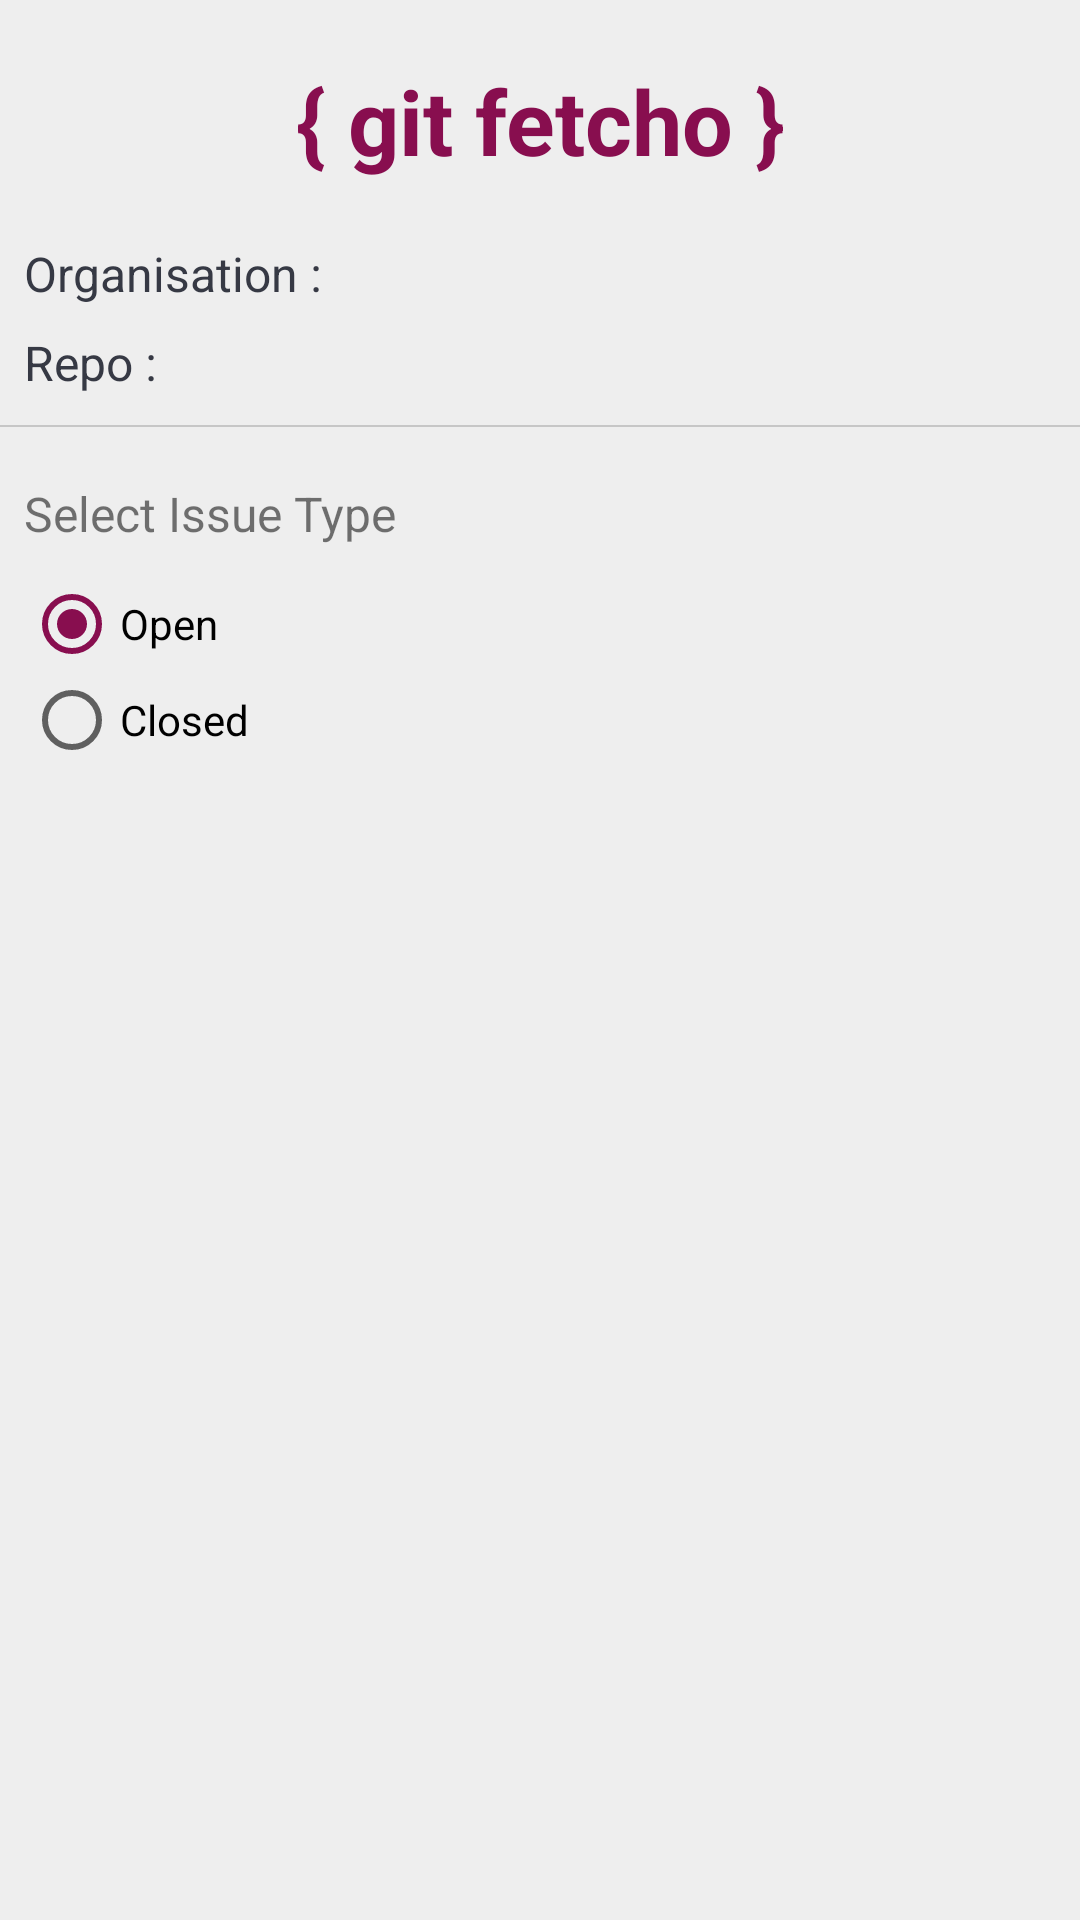

Write the Android layout XML for this screen, with the resource values it uses.
<!-- AndroidManifest.xml: application theme AppTheme -->
<!-- res/layout/activity_main.xml -->
<?xml version="1.0" encoding="utf-8"?>
<android.support.constraint.ConstraintLayout xmlns:android="http://schemas.android.com/apk/res/android"
    xmlns:app="http://schemas.android.com/apk/res-auto"
    xmlns:tools="http://schemas.android.com/tools"
    android:layout_width="match_parent"
    android:layout_height="match_parent"
    android:background="#eee"
    tools:context=".main.MainActivity">


    <TextView
        android:id="@+id/text_view_app_name"
        android:layout_width="wrap_content"
        android:layout_height="wrap_content"
        android:layout_marginTop="20dp"
        android:text="{ git fetcho }"
        android:textColor="@color/colorAccent"
        android:textSize="30sp"
        android:textStyle="bold"
        app:layout_constraintLeft_toLeftOf="parent"
        app:layout_constraintRight_toRightOf="parent"
        app:layout_constraintTop_toTopOf="parent" />


    <View
        android:id="@+id/hr"
        android:layout_width="match_parent"
        android:layout_height="0.5dp"
        android:layout_marginTop="10dp"
        android:background="#5C808080"
        app:layout_constraintTop_toBottomOf="@+id/text_view_repo" />

    <TextView
        android:id="@+id/text_view_organisation"
        android:layout_width="match_parent"
        android:layout_height="wrap_content"
        android:layout_marginTop="20dp"
        android:layout_marginRight="8dp"
        android:layout_marginStart="8dp"
        android:layout_marginLeft="8dp"
        android:layout_marginBottom="8dp"
        android:text="Organisation : "
        android:textColor="@color/colorPrimary"
        android:textSize="16sp"
        app:layout_constraintLeft_toLeftOf="parent"
        app:layout_constraintRight_toLeftOf="@+id/floatingActionButton"
        app:layout_constraintTop_toBottomOf="@+id/text_view_app_name" />

    <TextView
        android:id="@+id/text_view_repo"
        android:layout_width="match_parent"
        android:layout_height="wrap_content"
        android:layout_margin="8dp"
        android:text="Repo : "
        android:textColor="@color/colorPrimary"
        android:textSize="16sp"
        app:layout_constraintLeft_creator="@+id/floatingActionButton"
        app:layout_constraintLeft_toLeftOf="parent"
        app:layout_constraintTop_toBottomOf="@+id/text_view_organisation" />

    <android.support.design.widget.FloatingActionButton
        android:id="@+id/floatingActionButton"
        android:layout_width="wrap_content"
        android:layout_height="wrap_content"
        android:layout_margin="16dp"
        android:clickable="true"
        app:fabSize="mini"
        app:layout_constraintBottom_toTopOf="@+id/text_view_repo"
        app:layout_constraintRight_toRightOf="parent"
        app:layout_constraintTop_toBottomOf="@+id/text_view_organisation"
        app:srcCompat="@drawable/ic_edit_24dp" />


    <RadioGroup
        android:id="@+id/radioGroup"
        android:layout_width="match_parent"
        android:layout_height="wrap_content"
        android:padding="8dp"
        app:layout_constraintTop_toBottomOf="@+id/hr">

        <TextView
            android:layout_width="match_parent"
            android:layout_height="wrap_content"
            android:layout_marginTop="10dp"
            android:layout_marginBottom="10dp"
            android:text="Select Issue Type"
            android:textSize="16sp" />

        <RadioButton
            android:id="@+id/radioOpen"
            android:layout_width="wrap_content"
            android:layout_height="wrap_content"
            android:checked="true"
            android:text="Open" />

        <RadioButton
            android:id="@+id/radioClosed"
            android:layout_width="wrap_content"
            android:layout_height="wrap_content"
            android:text="Closed" />

    </RadioGroup>

    <android.support.v7.widget.RecyclerView
        android:id="@+id/recyclerView"
        android:layout_width="match_parent"
        android:layout_height="wrap_content"
        app:layout_constraintTop_toBottomOf="@+id/radioGroup">

    </android.support.v7.widget.RecyclerView>

    <FrameLayout
        android:id="@+id/loader"
        android:layout_width="match_parent"
        android:layout_height="match_parent"
        android:visibility="invisible"
        android:clickable="true"
        android:background="#30303030">

        <ProgressBar
            android:layout_width="wrap_content"
            android:layout_height="wrap_content"
            android:layout_gravity="center" />

    </FrameLayout>


</android.support.constraint.ConstraintLayout>
<!-- resources referenced by this layout -->
<resources>
  <color name="colorAccent">#880E4F</color>
  <color name="colorPrimary">#363944</color>
  <style name="AppTheme" parent="Theme.AppCompat.Light.NoActionBar">
          
          <item name="colorPrimary">@color/colorPrimary</item>
          <item name="colorPrimaryDark">@color/colorPrimaryDark</item>
          <item name="colorAccent">@color/colorAccent</item>
      </style>
  <color name="colorPrimaryDark">#111113</color>
</resources>
